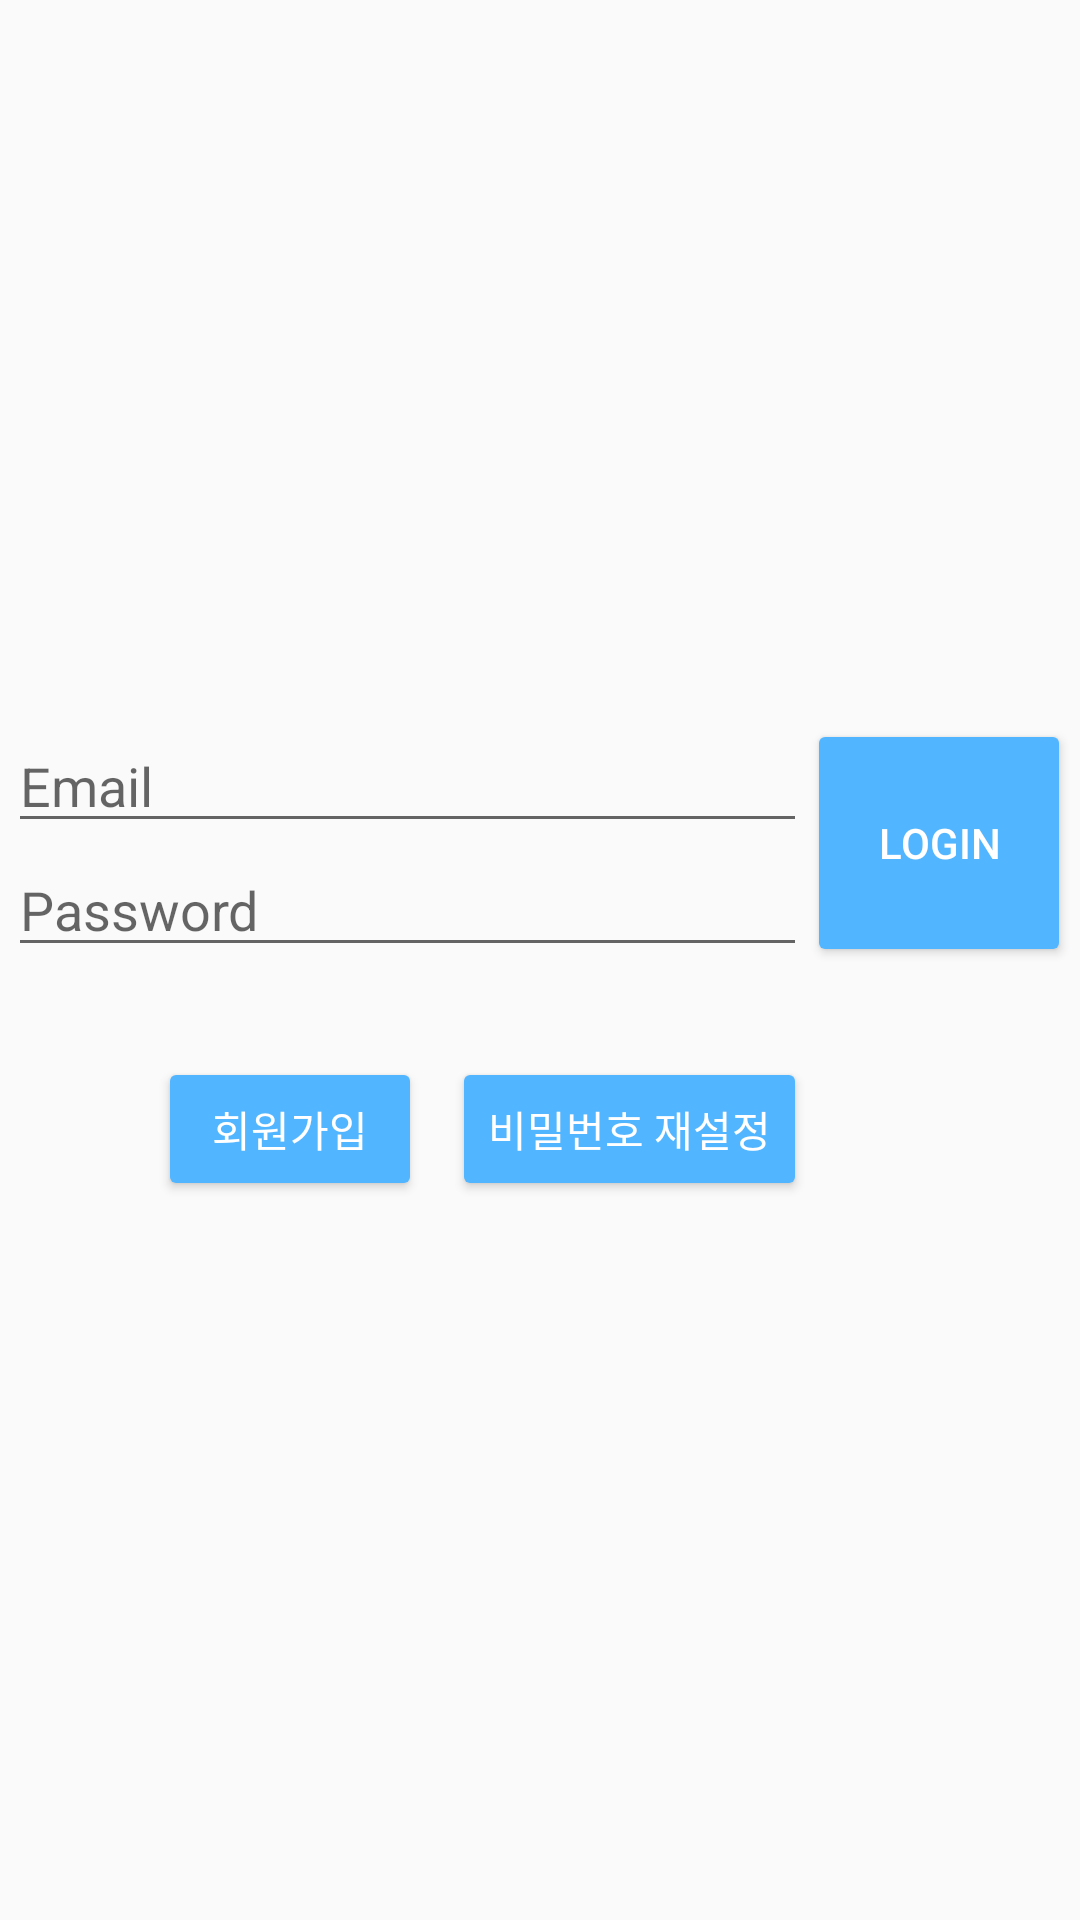

Layout XML and referenced resources for this Android screen:
<!-- AndroidManifest.xml: application theme Theme.AppCompat.Light.NoActionBar -->
<!-- res/layout/activity_login.xml -->
<?xml version="1.0" encoding="utf-8"?>
<LinearLayout xmlns:android="http://schemas.android.com/apk/res/android"
    android:layout_width="match_parent"
    android:layout_height="match_parent"
    android:gravity="center">

    <GridLayout
        android:layout_width="wrap_content"
        android:layout_height="wrap_content"
        android:columnCount="3">

        <EditText
            android:id="@+id/et_name"
            android:layout_height="wrap_content"
            android:layout_width="wrap_content"
            android:layout_columnSpan="2"
            android:layout_gravity="fill_horizontal"
            android:hint="Email"
            android:inputType="textEmailAddress"/>

        <Button
            android:id="@+id/btnLogin"
            android:layout_gravity="fill"
            android:layout_rowSpan="2"
            android:text="Login"
            android:layout_marginBottom="30dp"
            android:backgroundTint="#52B5FF"
            android:textColor="#fff"/>

        <EditText
            android:layout_height="wrap_content"
            android:layout_width="wrap_content"
            android:layout_columnSpan="2"
            android:layout_gravity="fill_horizontal"
            android:hint="Password"
            android:id="@+id/et_password"
            android:layout_marginBottom="30dp"
            android:inputType="textPassword"/>

        <Button
            android:id="@+id/btnRegister"
            android:layout_marginStart="50dp"
            android:backgroundTint="#52B5FF"
            android:text="회원가입"
            android:textColor="#fff" />

        <Button
            android:layout_marginStart="10dp"
            android:id="@+id/btnPasswordReset"
            android:text="비밀번호 재설정"
            android:backgroundTint="#52B5FF"
            android:textColor="#fff"/>

    </GridLayout>


</LinearLayout>
<!-- resources referenced by this layout -->
<resources>

</resources>
